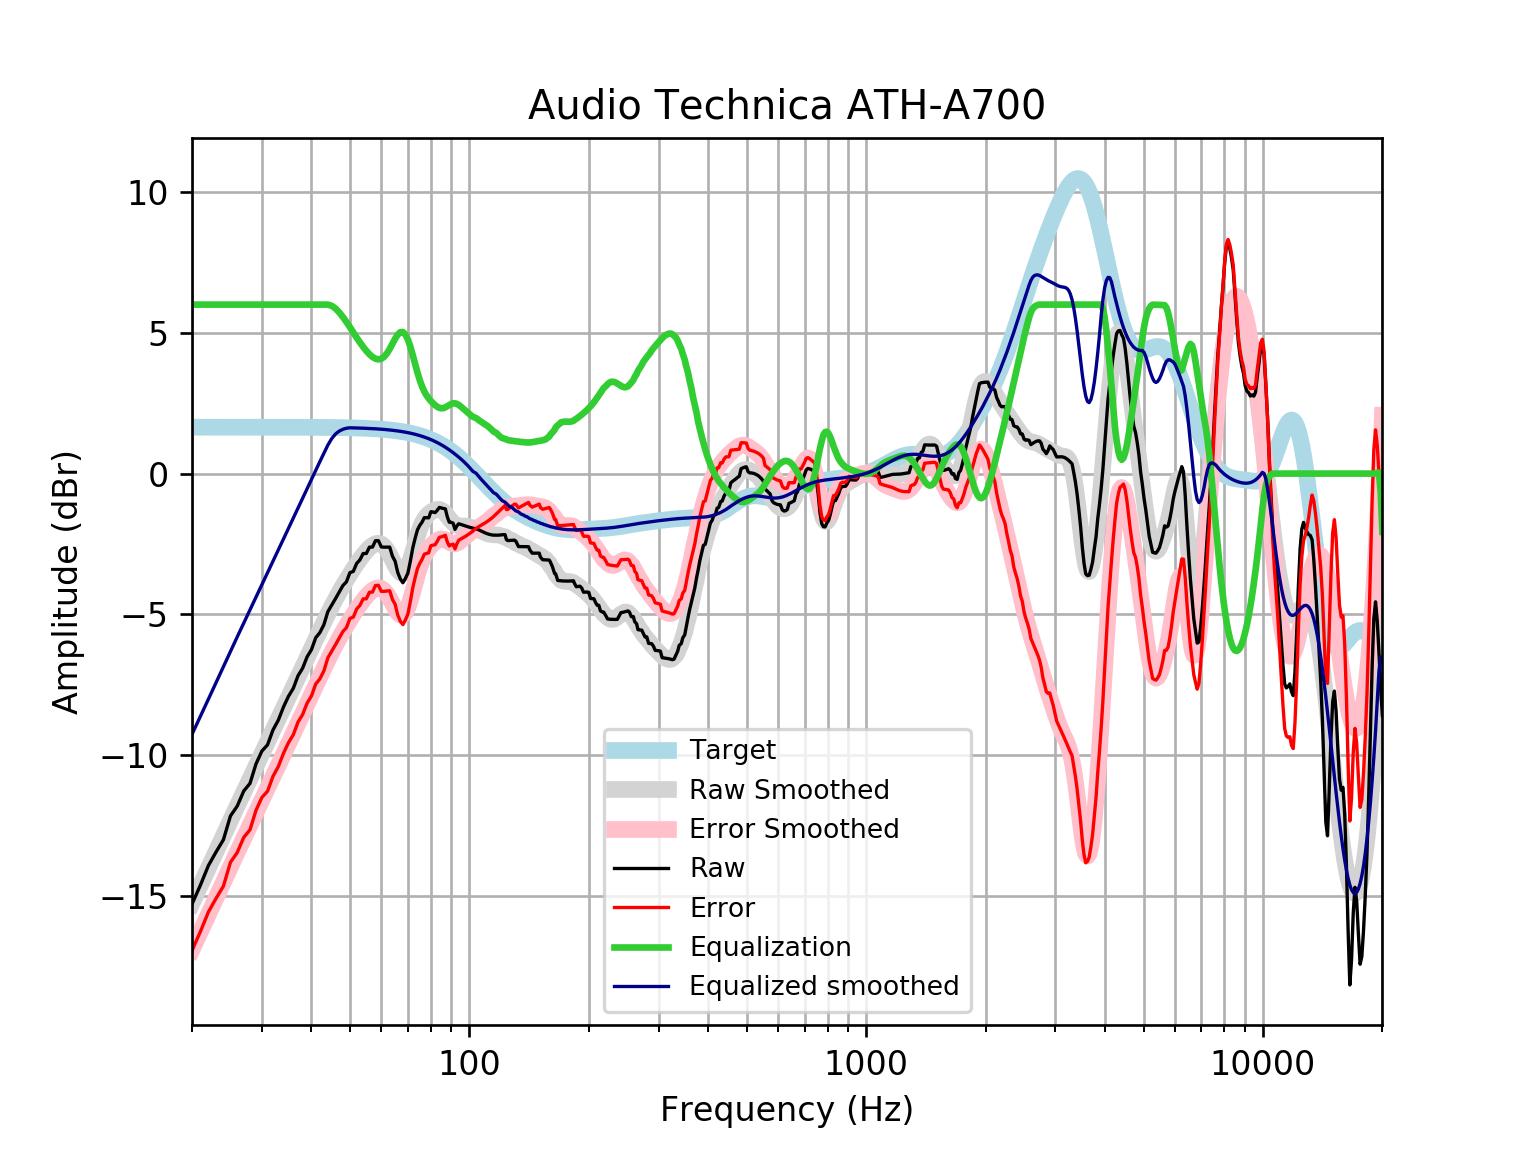

The data file committed next to this chart (first rows):
frequency, raw, error, smoothed, error_smoothed, equalization, equalized_raw, equalized_smoothed, target
20, -15.28, -16.93, -15.26, -16.9, 6, -9.284, -9.257, 1.648
21, -14.61, -16.26, -14.62, -16.27, 6.0, -8.612, -8.619, 1.648
22, -13.91, -15.56, -14, -15.65, 6.0, -7.914, -8.005, 1.648
23, -13.43, -15.08, -13.42, -15.06, 6, -7.431, -7.416, 1.648
24, -13, -14.65, -12.85, -14.5, 6, -6.998, -6.851, 1.648
25, -12.15, -13.8, -12.31, -13.96, 6, -6.154, -6.312, 1.648
26, -11.81, -13.45, -11.8, -13.45, 6.0, -5.807, -5.798, 1.648
27, -11.27, -12.92, -11.31, -12.95, 6.0, -5.27, -5.307, 1.648
28, -11, -12.65, -10.84, -12.48, 6, -4.998, -4.836, 1.647
29, -10.31, -11.95, -10.38, -12.03, 6, -4.305, -4.383, 1.647
30, -9.851, -11.5, -9.946, -11.59, 6, -3.851, -3.946, 1.647
31, -9.63, -11.28, -9.522, -11.17, 6, -3.63, -3.522, 1.647
32, -9.101, -10.75, -9.111, -10.76, 6.0, -3.101, -3.111, 1.647
33, -8.755, -10.4, -8.711, -10.36, 6.0, -2.755, -2.711, 1.647
34, -8.289, -9.935, -8.323, -9.969, 6, -2.289, -2.323, 1.646
35, -7.908, -9.554, -7.945, -9.591, 6, -1.908, -1.945, 1.646
36, -7.624, -9.269, -7.578, -9.223, 6, -1.624, -1.578, 1.645
37, -7.177, -8.822, -7.221, -8.866, 6.0, -1.177, -1.221, 1.645
38, -6.909, -8.554, -6.874, -8.519, 6, -0.9095, -0.8744, 1.644
39, -6.507, -8.151, -6.536, -8.18, 6.0, -0.507, -0.5365, 1.644
40, -6.251, -7.894, -6.207, -7.85, 6, -0.2509, -0.2071, 1.643
41, -5.828, -7.47, -5.886, -7.528, 6, 0.1721, 0.1136, 1.642
42, -5.646, -7.287, -5.575, -7.216, 6, 0.3541, 0.4249, 1.641
43, -5.361, -7.001, -5.275, -6.914, 6, 0.6391, 0.7254, 1.64
44, -4.9, -6.539, -4.987, -6.625, 6, 1.1, 1.013, 1.639
45, -4.668, -6.305, -4.713, -6.35, 5.956, 1.288, 1.242, 1.637
46, -4.437, -6.072, -4.455, -6.091, 5.862, 1.426, 1.407, 1.635
47, -4.206, -5.84, -4.213, -5.847, 5.723, 1.517, 1.51, 1.633
48, -3.976, -5.607, -3.986, -5.618, 5.56, 1.584, 1.573, 1.631
49, -3.843, -5.472, -3.774, -5.403, 5.385, 1.542, 1.611, 1.629
50, -3.517, -5.143, -3.574, -5.2, 5.2, 1.683, 1.626, 1.626
51, -3.471, -5.095, -3.385, -5.008, 5.008, 1.536, 1.623, 1.623
52, -3.189, -4.808, -3.207, -4.826, 4.826, 1.638, 1.62, 1.62
53, -3.062, -4.678, -3.04, -4.656, 4.656, 1.594, 1.616, 1.616
54, -2.836, -4.448, -2.887, -4.499, 4.499, 1.663, 1.612, 1.612
55, -2.837, -4.444, -2.75, -4.358, 4.358, 1.52, 1.607, 1.607
56, -2.61, -4.212, -2.635, -4.237, 4.237, 1.627, 1.602, 1.602
57, -2.61, -4.207, -2.545, -4.141, 4.141, 1.531, 1.596, 1.596
58, -2.382, -3.973, -2.488, -4.079, 4.079, 1.696, 1.59, 1.59
59, -2.383, -3.966, -2.472, -4.055, 4.055, 1.672, 1.583, 1.583
60, -2.604, -4.18, -2.501, -4.077, 4.077, 1.473, 1.576, 1.576
61, -2.612, -4.179, -2.581, -4.149, 4.149, 1.537, 1.568, 1.568
62, -2.612, -4.17, -2.709, -4.268, 4.268, 1.657, 1.559, 1.559
63, -2.61, -4.159, -2.878, -4.427, 4.427, 1.817, 1.549, 1.549
64, -2.933, -4.471, -3.07, -4.608, 4.608, 1.675, 1.538, 1.538
65, -3.11, -4.637, -3.26, -4.787, 4.787, 1.676, 1.527, 1.527
66, -3.51, -5.025, -3.419, -4.934, 4.934, 1.424, 1.514, 1.514
67, -3.742, -5.243, -3.52, -5.021, 5.021, 1.279, 1.501, 1.501
68, -3.875, -5.362, -3.54, -5.026, 5.026, 1.151, 1.486, 1.486
69, -3.726, -5.196, -3.467, -4.938, 4.938, 1.213, 1.471, 1.471
70, -3.534, -4.988, -3.306, -4.759, 4.759, 1.225, 1.454, 1.454
71, -3.111, -4.547, -3.072, -4.507, 4.507, 1.396, 1.436, 1.436
72, -2.644, -4.06, -2.791, -4.207, 4.207, 1.563, 1.416, 1.416
73, -2.296, -3.692, -2.496, -3.891, 3.891, 1.595, 1.395, 1.395
74, -1.997, -3.37, -2.215, -3.588, 3.588, 1.591, 1.373, 1.373
75, -1.837, -3.186, -1.969, -3.318, 3.318, 1.481, 1.349, 1.349
76, -1.724, -3.048, -1.77, -3.094, 3.094, 1.37, 1.324, 1.324
77, -1.563, -2.86, -1.618, -2.915, 2.915, 1.352, 1.297, 1.297
78, -1.566, -2.835, -1.508, -2.777, 2.777, 1.21, 1.269, 1.269
79, -1.571, -2.81, -1.428, -2.667, 2.667, 1.096, 1.239, 1.239
... 553 more rows
